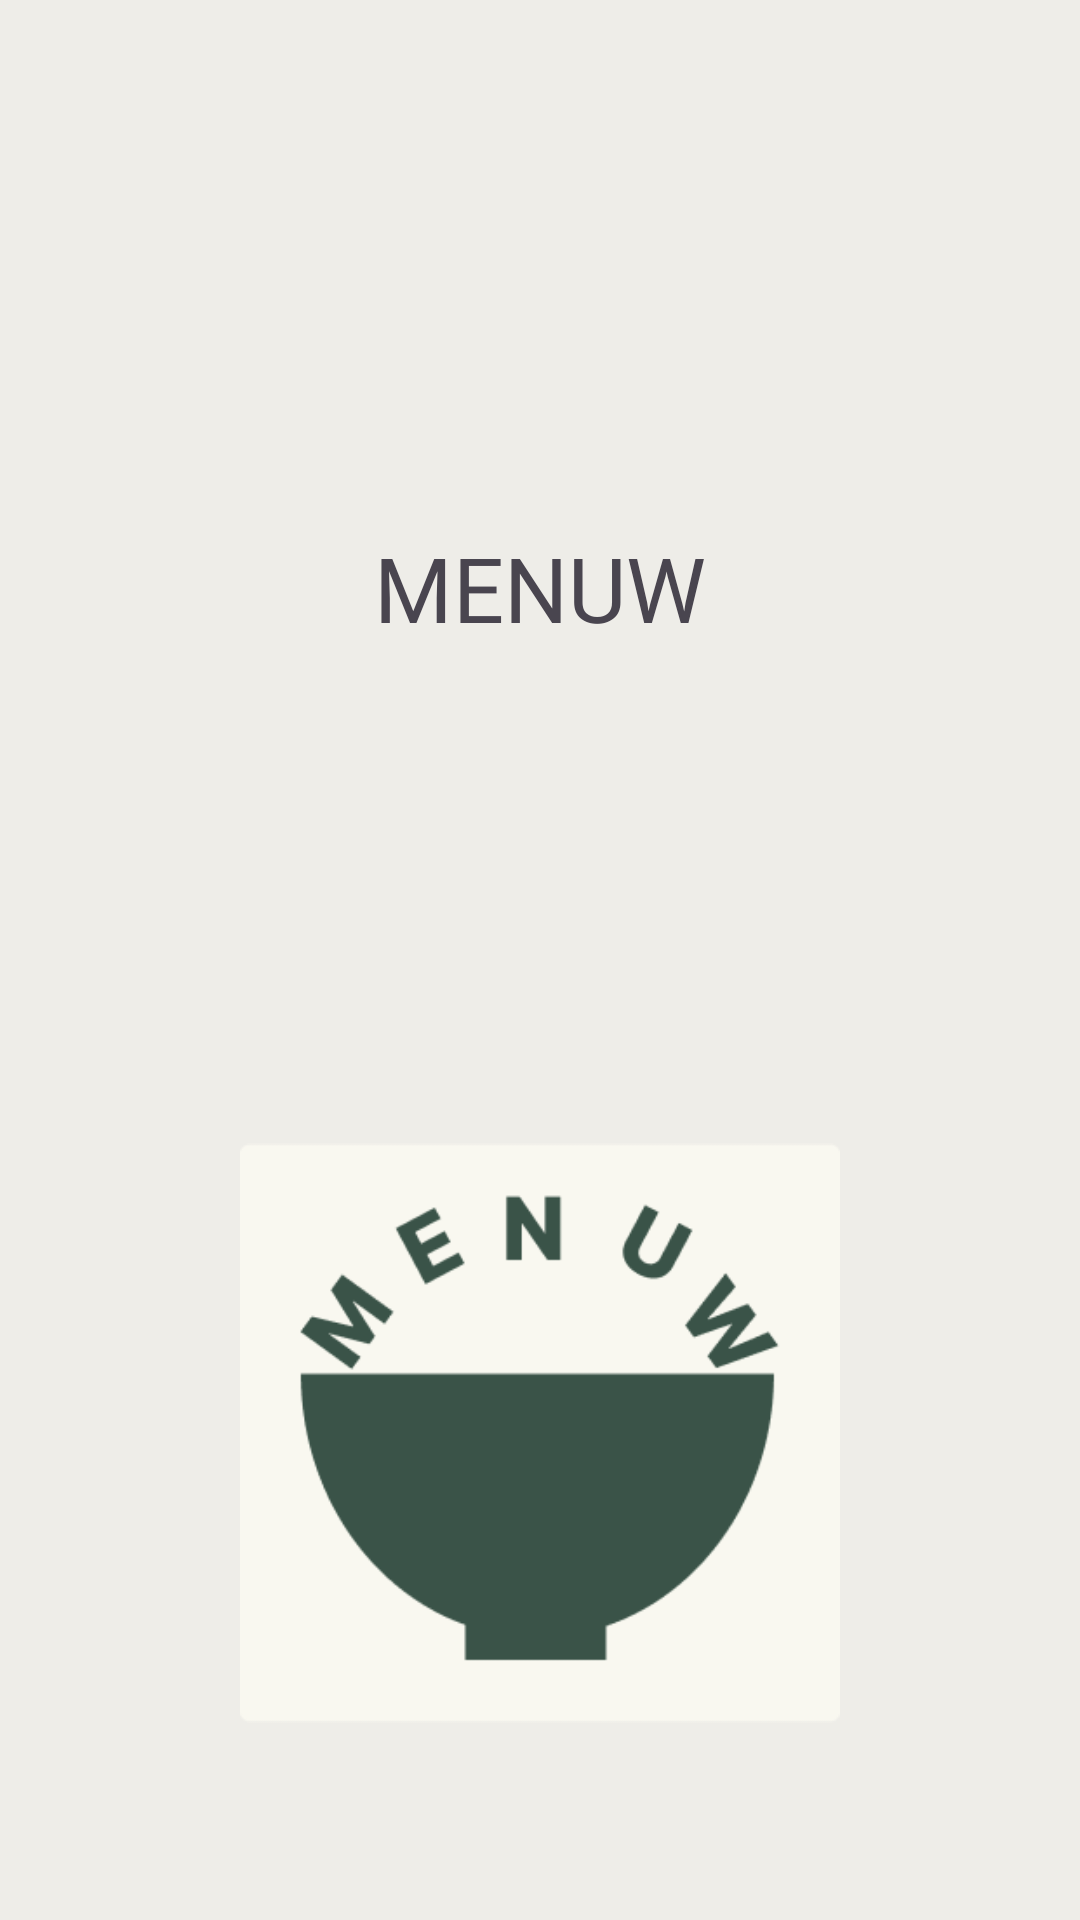

The Android layout XML behind this screen, and the referenced resources:
<!-- AndroidManifest.xml: application theme Theme.MENUW -->
<!-- res/layout/activity_login.xml -->
<?xml version="1.0" encoding="utf-8"?>
<layout xmlns:android="http://schemas.android.com/apk/res/android"
    xmlns:app="http://schemas.android.com/apk/res-auto">

    <data>

    </data>

    <androidx.constraintlayout.widget.ConstraintLayout
        android:layout_width="match_parent"
        android:layout_height="match_parent"
        android:background="@color/background">

        <TextView
            android:id="@+id/tv_login_title"
            android:layout_width="wrap_content"
            android:layout_height="wrap_content"
            style="@style/head"
            android:text="MENUW"
            android:textSize="30dp"
            android:layout_marginTop="180dp"
            app:layout_constraintTop_toTopOf="parent"
            app:layout_constraintStart_toStartOf="parent"
            app:layout_constraintEnd_toEndOf="parent" />

        <ImageView
            android:layout_width="200dp"
            android:layout_height="200dp"
            android:src="@drawable/menuw_logo"
            android:layout_marginTop="100dp"
            app:layout_constraintStart_toStartOf="parent"
            app:layout_constraintEnd_toEndOf="parent"
            app:layout_constraintTop_toBottomOf="@id/tv_login_title"
            app:layout_constraintBottom_toTopOf="@id/btn_kakao_logIn"/>

        <ImageView
            android:id="@+id/btn_kakao_logIn"
            android:layout_width="0dp"
            android:layout_height="wrap_content"
            android:layout_marginHorizontal="16dp"
            android:src="@drawable/kakao_login_large_wide"
            app:layout_constraintStart_toStartOf="parent"
            app:layout_constraintEnd_toEndOf="parent"
            app:layout_constraintBottom_toBottomOf="parent" />

    </androidx.constraintlayout.widget.ConstraintLayout>
</layout>
<!-- resources referenced by this layout -->
<resources>
  <color name="background">#FFEEEDE8</color>
  <!-- drawable menuw_logo: png bitmap (drawable, 6775 bytes) -->
  <style name="head">
          <item name="android:fontFamily">@font/jalnan2ttf</item>
      </style>
  <style name="Theme.MENUW" parent="Base.Theme.MENUW" />
  <style name="Base.Theme.MENUW" parent="Theme.Material3.Light.NoActionBar">
          
          
          <item name="android:includeFontPadding">false</item>
          <item name="android:windowLightStatusBar">true</item>
          <item name="android:windowIsTranslucent">true</item>
      </style>
</resources>
